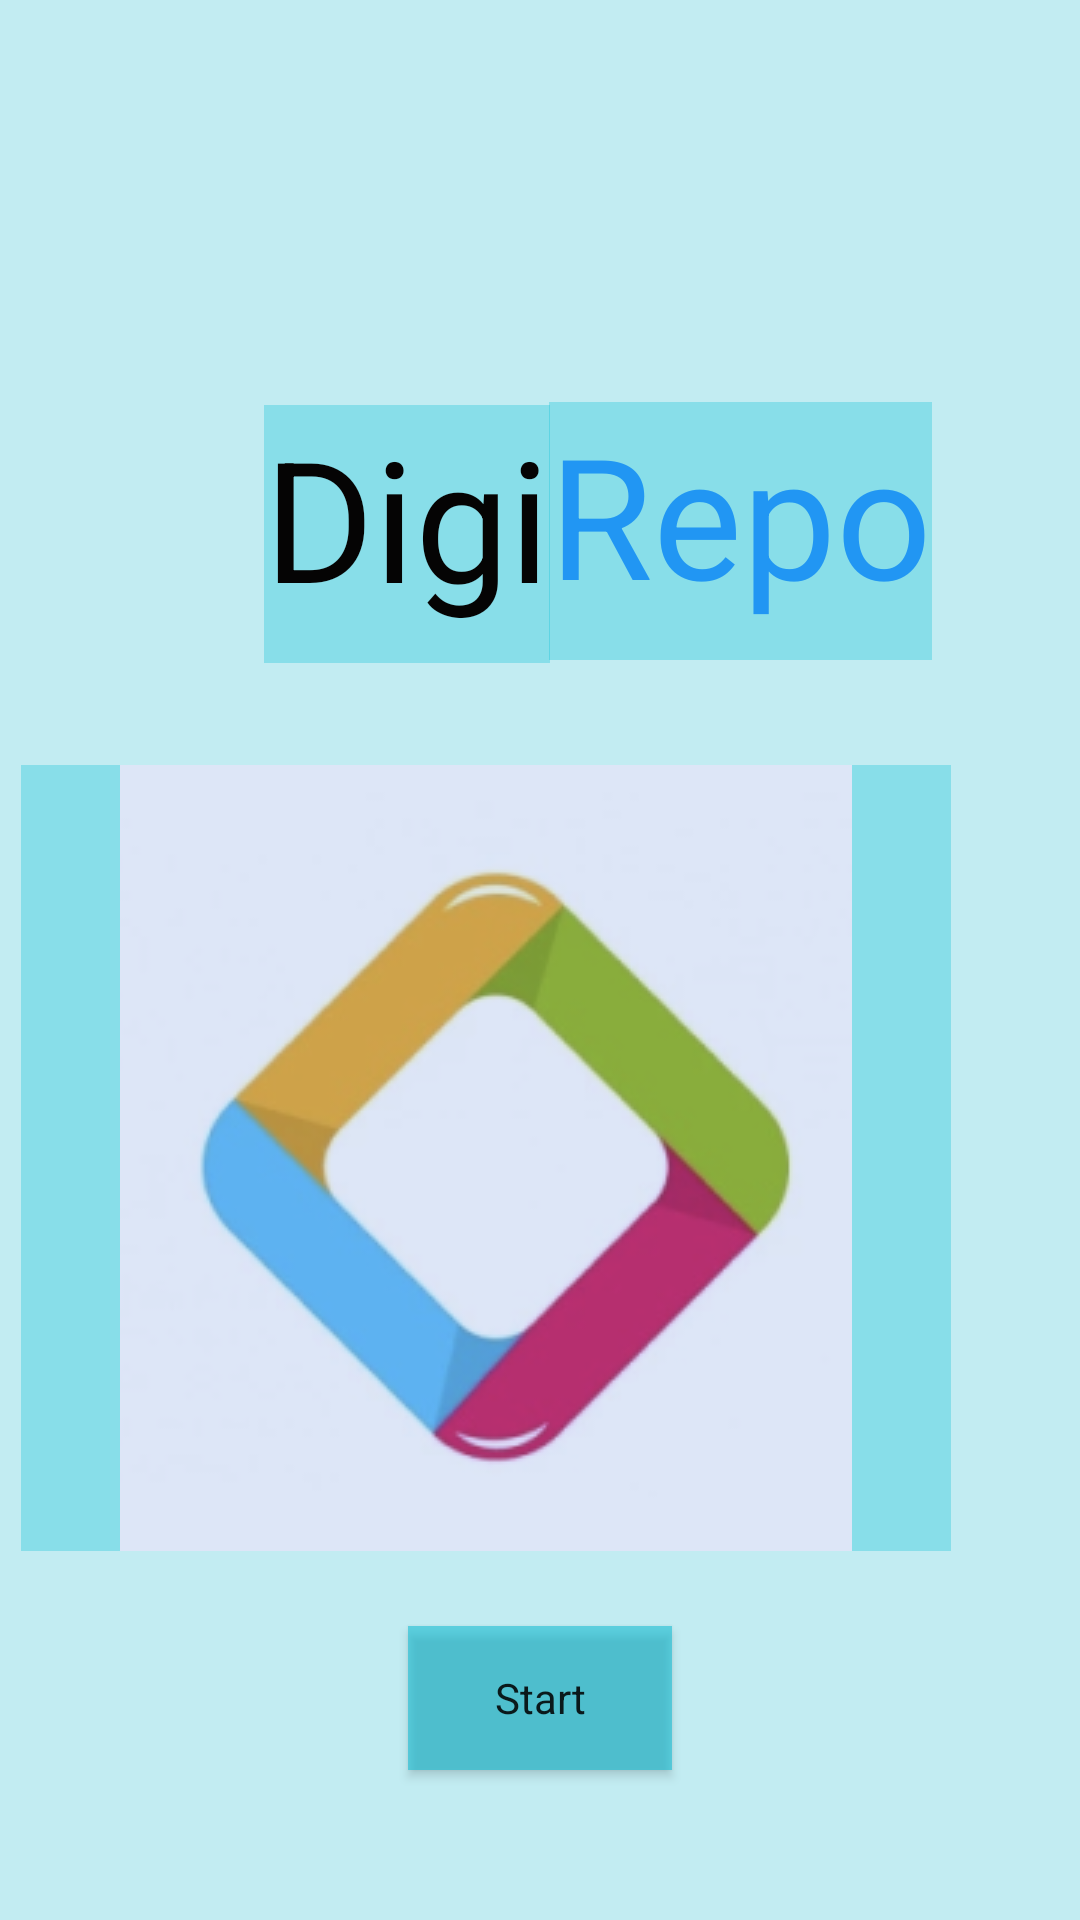

The Android layout XML behind this screen, and the referenced resources:
<!-- AndroidManifest.xml: application theme Theme.DigiRepo -->
<!-- res/layout/activity_main.xml -->
<?xml version="1.0" encoding="utf-8"?>
<RelativeLayout xmlns:android="http://schemas.android.com/apk/res/android"
    xmlns:app="http://schemas.android.com/apk/res-auto"
    xmlns:tools="http://schemas.android.com/tools"
    android:layout_width="match_parent"
    android:layout_height="match_parent"
    android:background="#3900BCD4"
    tools:context=".MainActivity">

    <TextView
        android:layout_width="wrap_content"
        android:layout_height="86dp"
        android:layout_alignParentStart="true"
        android:layout_alignParentTop="true"
        android:layout_centerHorizontal="true"
        android:layout_marginStart="88dp"
        android:layout_marginTop="135dp"
        android:background="#4D00BCD4"
        android:rotationX="0"
        android:text="Digi"
        android:textAppearance="@style/TextAppearance.AppCompat.Display3"
        android:textColor="#050404" />

    <TextView
        android:layout_width="wrap_content"
        android:layout_height="86dp"
        android:layout_alignParentStart="true"
        android:layout_alignParentTop="true"
        android:layout_centerHorizontal="true"
        android:layout_marginStart="183dp"
        android:layout_marginTop="134dp"
        android:background="#4D00BCD4"
        android:rotationX="0"
        android:text="Repo"
        android:textAppearance="@style/TextAppearance.AppCompat.Display3"
        android:textColor="#2196F3" />

    <ImageView
        android:layout_width="310dp"
        android:layout_height="wrap_content"
        android:layout_alignParentEnd="true"
        android:layout_alignParentBottom="true"
        android:layout_centerHorizontal="true"
        android:layout_marginEnd="43dp"
        android:layout_marginBottom="123dp"
        android:background="#4D00BCD4"
        android:src="@drawable/screen1_logo" />

    <Button
        android:id="@+id/bun"
        android:layout_width="wrap_content"
        android:layout_height="wrap_content"
        android:layout_alignParentBottom="true"
        android:layout_centerHorizontal="true"
        android:layout_marginBottom="50dp"
        android:background="#D000BCD4"
        android:backgroundTint="#A100BCD4"
        android:text="Start"
        android:textAppearance="@style/TextAppearance.AppCompat.Body1"
        app:iconTint="#BF03A9F4" />

</RelativeLayout>
<!-- resources referenced by this layout -->
<resources>
  <!-- drawable screen1_logo: png bitmap (drawable, 44429 bytes) -->
  <style name="Theme.DigiRepo" parent="Theme.AppCompat.Light.NoActionBar">
          
          <item name="colorPrimary">@color/purple_500</item>
          <item name="colorPrimaryVariant">@color/purple_700</item>
          <item name="colorOnPrimary">@color/white</item>
          
          <item name="colorSecondary">@color/teal_200</item>
          <item name="colorSecondaryVariant">@color/teal_700</item>
          <item name="colorOnSecondary">@color/black</item>
          
          <item name="android:statusBarColor" tools:targetApi="l">?attr/colorPrimaryVariant</item>
          
      </style>
  <color name="purple_500">#FF6200EE</color>
  <color name="purple_700">#FF3700B3</color>
  <color name="white">#FFFFFFFF</color>
  <color name="teal_200">#FF03DAC5</color>
  <color name="teal_700">#FF018786</color>
  <color name="black">#FF000000</color>
</resources>
